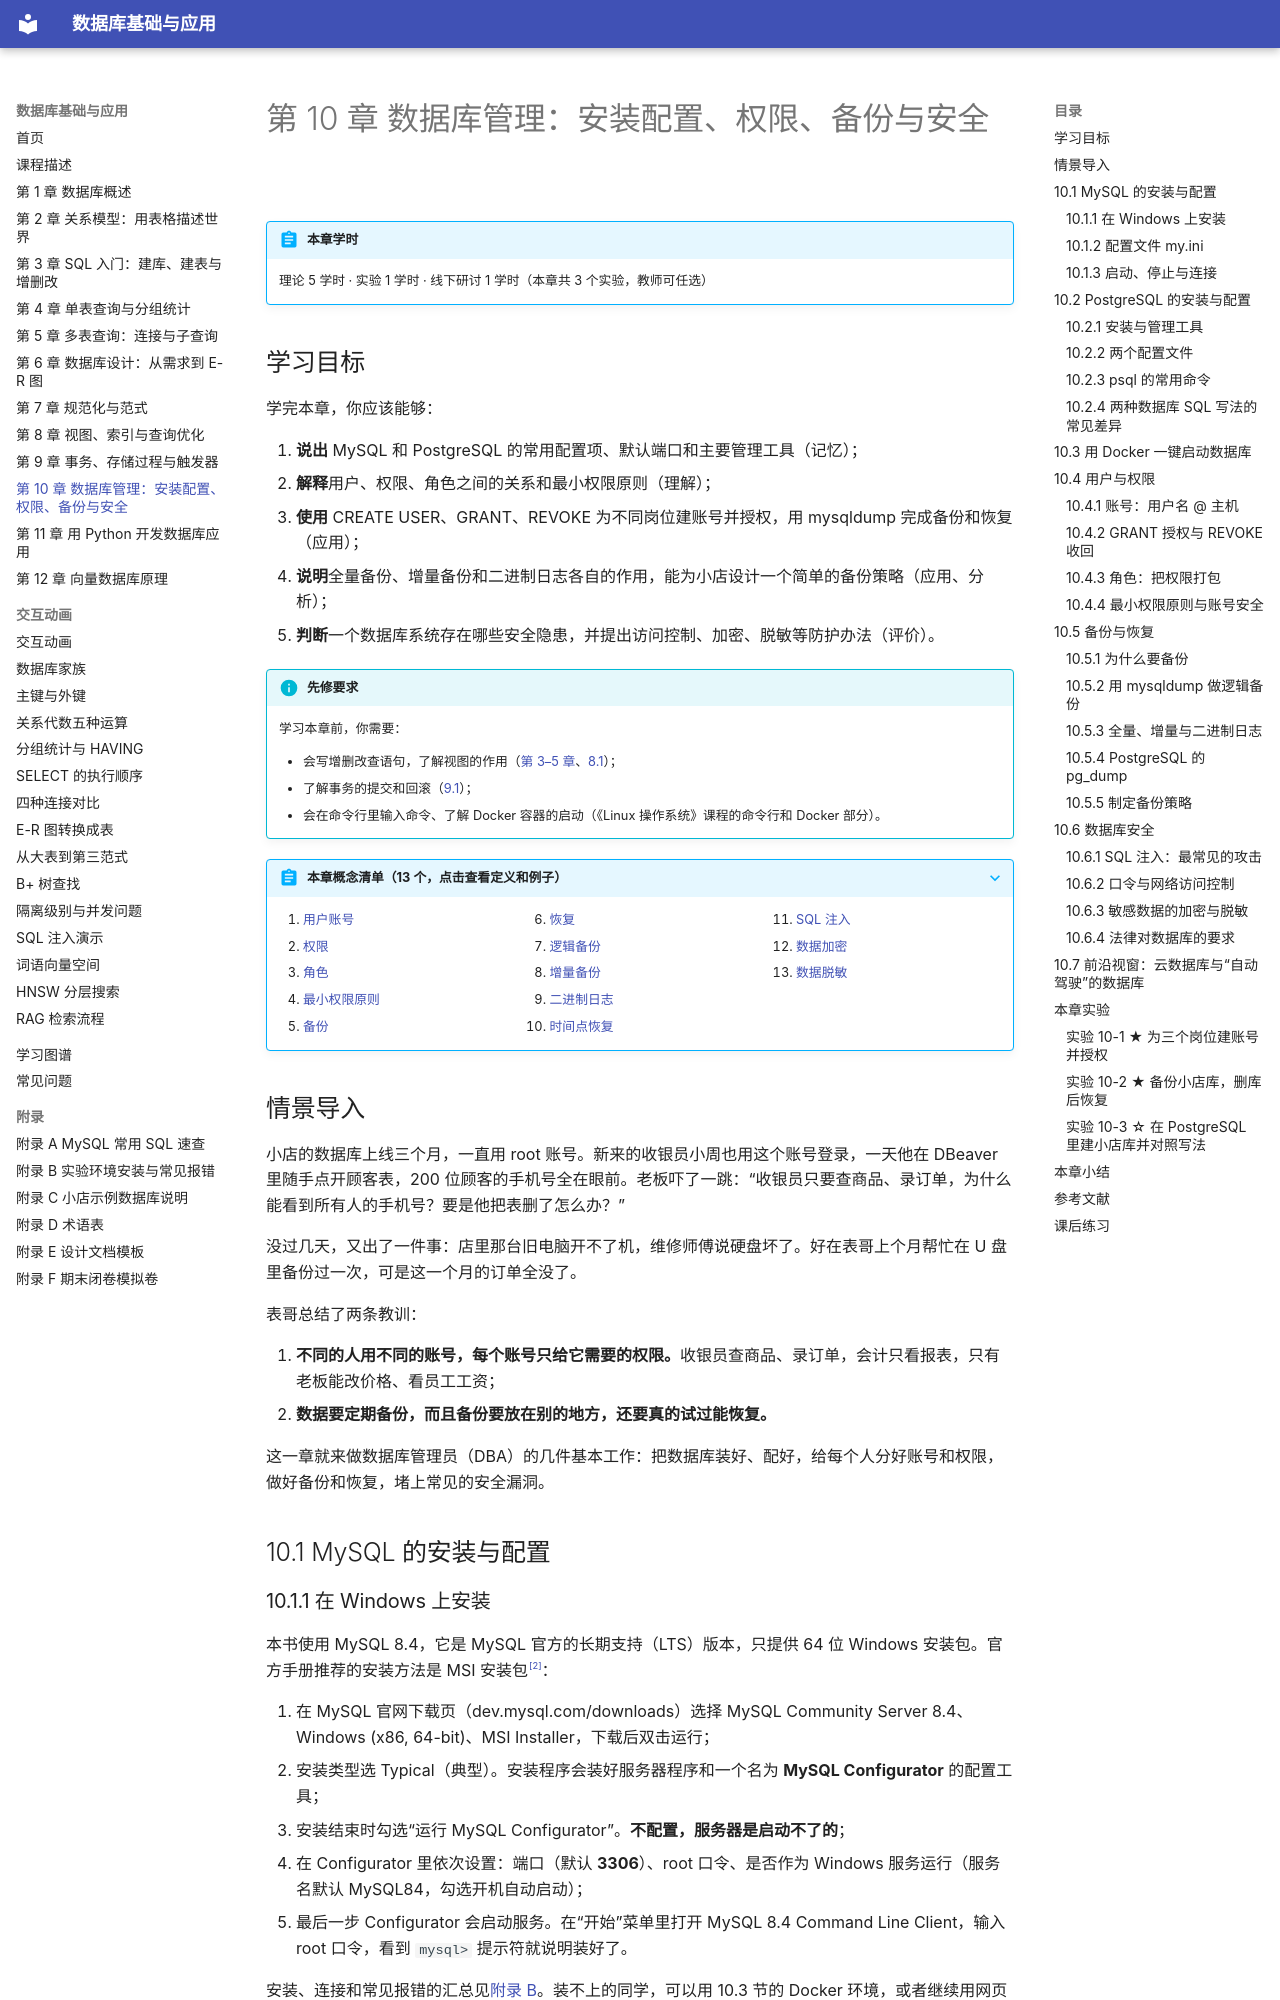

repository: MingziFu9/database-textbook · page: chapters/10-administration/index.html · generator: mkdocs

---
title: 第 10 章 数据库管理：安装配置、权限、备份与安全
description: 在 Windows 上安装配置 MySQL 8.4 和 PostgreSQL 17，用 Docker 一键启动；用户、权限与角色，最小权限原则；mysqldump、pg_dump 逻辑备份与恢复，二进制日志与时间点恢复，备份策略；SQL 注入、访问控制、加密与脱敏，以及数据安全相关法律的要求
---

# 第 10 章 数据库管理：安装配置、权限、备份与安全

!!! abstract "本章学时"
    理论 5 学时 · 实验 1 学时 · 线下研讨 1 学时（本章共 3 个实验，教师可任选）

## 学习目标

学完本章，你应该能够：

1. **说出** MySQL 和 PostgreSQL 的常用配置项、默认端口和主要管理工具（记忆）；
2. **解释**用户、权限、角色之间的关系和最小权限原则（理解）；
3. **使用** CREATE USER、GRANT、REVOKE 为不同岗位建账号并授权，用 mysqldump 完成备份和恢复（应用）；
4. **说明**全量备份、增量备份和二进制日志各自的作用，能为小店设计一个简单的备份策略（应用、分析）；
5. **判断**一个数据库系统存在哪些安全隐患，并提出访问控制、加密、脱敏等防护办法（评价）。

!!! info "先修要求"
    学习本章前，你需要：

    - 会写增删改查语句，了解视图的作用（[第 3–5 章](../03-sql-ddl-dml/index.md)、[8.1](../08-view-index/index.md#81)）；
    - 了解事务的提交和回滚（[9.1](../09-transaction/index.md#91)）；
    - 会在命令行里输入命令、了解 Docker 容器的启动（《Linux 操作系统》课程的命令行和 Docker 部分）。

??? abstract "本章概念清单（13 个，点击查看定义和例子）"
    1. [用户账号](../../appendix/glossary.md#g-用户账号)
    2. [权限](../../appendix/glossary.md#g-权限)
    3. [角色](../../appendix/glossary.md#g-角色)
    4. [最小权限原则](../../appendix/glossary.md#g-最小权限原则)
    5. [备份](../../appendix/glossary.md#g-备份)
    6. [恢复](../../appendix/glossary.md#g-恢复)
    7. [逻辑备份](../../appendix/glossary.md#g-逻辑备份)
    8. [增量备份](../../appendix/glossary.md#g-增量备份)
    9. [二进制日志](../../appendix/glossary.md#g-二进制日志)
    10. [时间点恢复](../../appendix/glossary.md#g-时间点恢复)
    11. [SQL 注入](../../appendix/glossary.md#g-SQL-注入)
    12. [数据加密](../../appendix/glossary.md#g-数据加密)
    13. [数据脱敏](../../appendix/glossary.md#g-数据脱敏)

## 情景导入

小店的数据库上线三个月，一直用 root 账号。新来的收银员小周也用这个账号登录，一天他在 DBeaver 里随手点开顾客表，200 位顾客的手机号全在眼前。老板吓了一跳：“收银员只要查商品、录订单，为什么能看到所有人的手机号？要是他把表删了怎么办？”

没过几天，又出了一件事：店里那台旧电脑开不了机，维修师傅说硬盘坏了。好在表哥上个月帮忙在 U 盘里备份过一次，可是这一个月的订单全没了。

表哥总结了两条教训：

1. **不同的人用不同的账号，每个账号只给它需要的权限。**收银员查商品、录订单，会计只看报表，只有老板能改价格、看员工工资；
2. **数据要定期备份，而且备份要放在别的地方，还要真的试过能恢复。**

这一章就来做数据库管理员（DBA）的几件基本工作：把数据库装好、配好，给每个人分好账号和权限，做好备份和恢复，堵上常见的安全漏洞。

## 10.1 MySQL 的安装与配置
